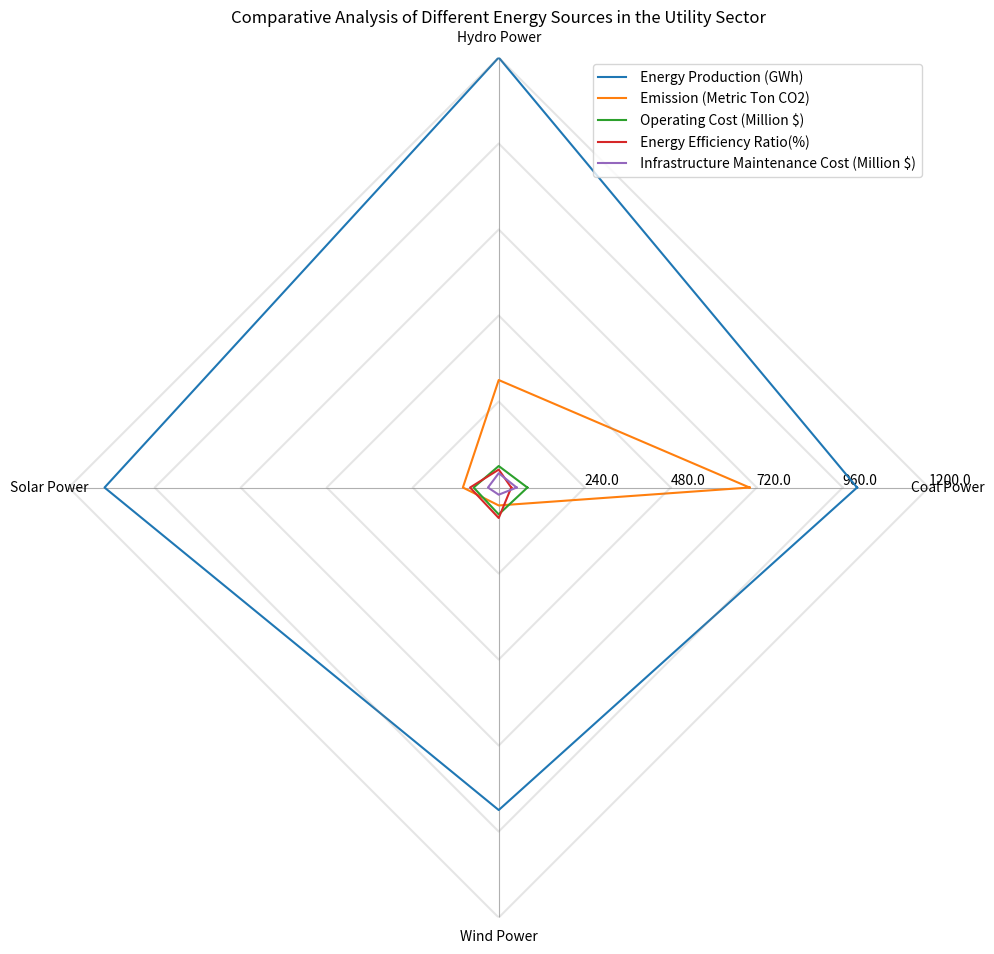

Source code (Python): (Note: this script raises an exception after producing the figure.)
import matplotlib.pyplot as plt
import numpy as np

# Parsing and preparing data
raw_data = 'Aspect,Coal Power,Hydro Power,Solar Power,Wind Power/n Energy Production (GWh),1000,1200,1100,900/n Emission (Metric Ton CO2),700,300,100,50/n Operating Cost (Million $),80,60,70,75/n Energy Efficiency Ratio(%),35,50,80,85/n Infrastructure Maintenance Cost (Million $),50,40,30,20'
raw_data = raw_data.replace("/n", "\n").split("\n")
data_labels = raw_data[0].split(",")[1:]
line_labels = [row.split(",")[0] for row in raw_data[1:]]
data = [list(map(float, row.split(",")[1:])) for row in raw_data[1:]]

# Setting up the figure and the axis
fig = plt.figure(figsize=(10, 10))
ax = fig.add_subplot(111, polar=True)

# Computing the angles
angles = np.linspace(0, 2 * np.pi, len(data_labels) + 1, endpoint=True)

# Plotting
for i, row in enumerate(data):
    values = row[:]
    values.append(values[0])  # for plotting line closure
    ax.plot(angles, values, label=line_labels[i])
    gridline_values = np.full_like(angles, (i+1) * np.max(data) / len(data))
    ax.plot(angles, gridline_values, color="grey", alpha=0.2)  # for the grid lines

# Axes and labels
ax.set_thetagrids(angles[:-1] * 180/np.pi, labels=data_labels, rotation=45)
ax.set_rlim(0, np.max(data))
ax.yaxis.grid(False)  # Hide the radial grid lines
ax.spines['polar'].set_visible(False)  # Hide the circular border
max_value = np.amax(data)
step_size = max_value / len(data)
ax.set_rgrids([step_size * i for i in range(1, len(data) + 1)], labels=[f'{step_size * i}' for i in range(1, len(data) + 1)], angle=0)

# Legend
handles, labels = ax.get_legend_handles_labels()
ax.legend(handles, line_labels, loc="upper right")

# Title
plt.title('Comparative Analysis of Different Energy Sources in the Utility Sector')

# Saving the figure
plt.tight_layout()
plt.savefig('/cpfs01/user/yehancheng/workspace/datasets/SimChartV2/demo/radar_polygon/png/180_2023122292141.png')

# Clearing for new plots
plt.clf()
